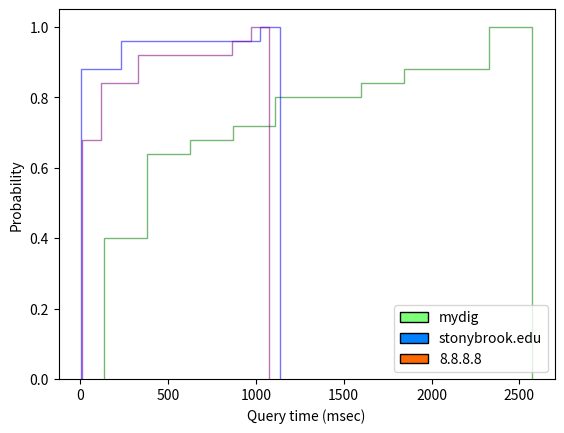

Here is the Python script that generated this plot:
import numpy as np  
import matplotlib.mlab as mlab  
import matplotlib.pyplot as plt
from matplotlib.patches import Rectangle

dataset1 = [154.8, 137.2, 193.2, 1340.1, 2572.4, 480.7, 447.5, 181.3, 1234, 512.6, 196.1, 2084.3, 
            2376.4, 268.3, 2342.3, 443.1, 1722.4, 253.9, 160.3, 499.5, 190.2, 170.7, 647.2, 1087.3, 517.7]
dataset2 = [9.9, 8.6, 8.7, 15.4, 16, 10.8, 6.8, 26.2, 332.7, 9.6, 8.3, 31.8, 20.2, 10.8, 49.2, 9.3,
            1137.5, 7.7, 9.7, 8.9, 315.3, 17.7, 32.6, 43.8, 7.6]
dataset3 = [26.1, 26.7, 37.2, 9.9, 163.6, 370.1, 18, 23.3, 934.7, 18.1, 14.8, 155.7, 206.9, 10.8, 404.8, 150.2,
            1077.2, 13.3, 15.6, 21.7, 25.6, 28.7, 20, 80.4, 33]
plt.hist(dataset1, density=True, cumulative=True, label='CDF DATA', 
         histtype='step', alpha=0.55, color='green')
plt.hist(dataset2, density=True, cumulative=True, label='CDF DATA', 
         histtype='step', alpha=0.55, color='blue')
plt.hist(dataset3, density=True, cumulative=True, label='CDF DATA', 
         histtype='step', alpha=0.55, color='purple')
plt.xlabel("Query time (msec)")
plt.ylabel("Probability")
cmap = plt.get_cmap('jet')
low = cmap(0.5)
medium =cmap(0.25)
high = cmap(0.8)
handles = [Rectangle((0,0),1,1,color=c,ec="k") for c in [low,medium, high]]
labels= ["mydig","stonybrook.edu", "8.8.8.8"]
plt.legend(handles, labels)
plt.show()
